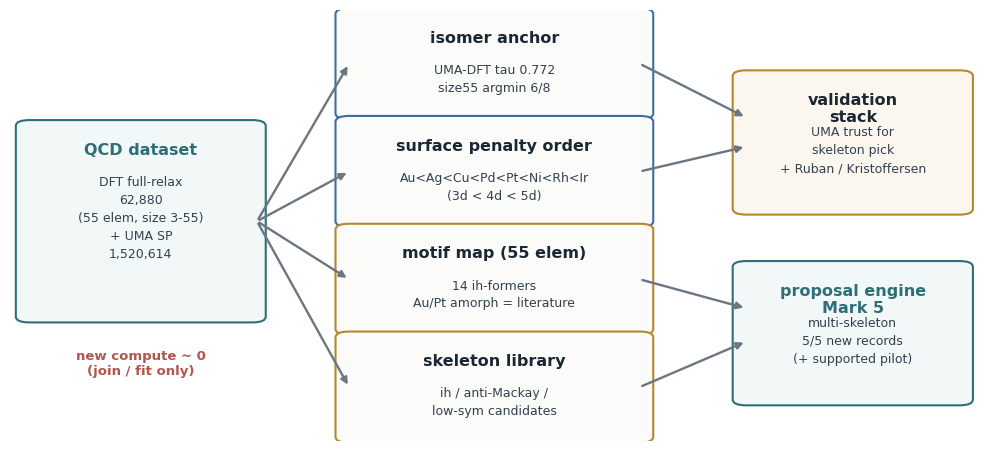

This chart was generated by the following Python code: (Note: this script raises an exception after producing the figure.)
"""20260703 리포트 보강 figure 2장 (6/30 기준: 핵심 섹션마다 전용 그림).
① fig_qcd_flow — QCD 자산 회수 개념도 (DB → 4 추출물 → 엔진/검증)
② fig_ruban — Ruban 28쌍 대조 매트릭스 (부호 히트맵 + 일치 마킹)
"""
import matplotlib
matplotlib.use("Agg")
import matplotlib.pyplot as plt
import matplotlib.patches as mp
import numpy as np

INK, INK2, MUTED, GRID, SURF = "#1B2733", "#33414F", "#6B7682", "#E5E9ED", "#FFFFFF"
TEAL, OCHRE, CLAY, BLUE = "#2E6F77", "#B5872E", "#B0564C", "#3F6E9A"
plt.rcParams.update({"font.family": "DejaVu Sans", "font.size": 10,
                     "axes.unicode_minus": False,
                     "figure.facecolor": SURF, "axes.facecolor": SURF, "text.color": INK})

# ── ① QCD flow ──────────────────────────────────────────────
fig, ax = plt.subplots(figsize=(12.5, 5.6), dpi=170)
ax.set_xlim(0, 100); ax.set_ylim(0, 104); ax.axis("off")

def box(x, y, w, h, title, sub, fc, ec, title_c=INK, fs=11.5):
    ax.add_patch(mp.FancyBboxPatch((x, y), w, h, boxstyle="round,pad=1.4",
                                   fc=fc, ec=ec, lw=1.5))
    ax.text(x + w/2, y + h - 4, title, ha="center", va="top",
            fontsize=fs, fontweight="bold", color=title_c)
    ax.text(x + w/2, y + h - 12, sub, ha="center", va="top", fontsize=9, color=INK2,
            linespacing=1.5)

def arrow(x1, y1, x2, y2, c=MUTED):
    ax.annotate("", xy=(x2, y2), xytext=(x1, y1),
                arrowprops=dict(arrowstyle="-|>", color=c, lw=1.7))

box(2, 30, 23, 46, "QCD dataset", "DFT full-relax\n62,880\n(55 elem, size 3-55)\n+ UMA SP\n1,520,614", "#F2F7F7", TEAL, TEAL)
ax.text(13.5, 22, "new compute ~ 0\n(join / fit only)", ha="center", va="top",
        fontsize=9.5, color=CLAY, fontweight="bold")

ys = [79, 53, 27, 1]
labels = [("isomer anchor", "UMA-DFT tau 0.772\nsize55 argmin 6/8", BLUE),
          ("surface penalty order", "Au<Ag<Cu<Pd<Pt<Ni<Rh<Ir\n(3d < 4d < 5d)", BLUE),
          ("motif map (55 elem)", "14 ih-formers\nAu/Pt amorph = literature", OCHRE),
          ("skeleton library", "ih / anti-Mackay /\nlow-sym candidates", OCHRE)]
for y, (t, sb, c) in zip(ys, labels):
    box(35, y, 30, 24, t, sb, "#FBFBFA", c)
    arrow(25.5, 53, 35, y + 12)

box(76, 56, 22, 32, "validation\nstack", "UMA trust for\nskeleton pick\n+ Ruban / Kristoffersen", "#FBF7EE", OCHRE)
box(76, 10, 22, 32, "proposal engine\nMark 5", "multi-skeleton\n5/5 new records\n(+ supported pilot)", "#F2F7F7", TEAL, TEAL)
arrow(65, 91, 76, 78); arrow(65, 65, 76, 71)
arrow(65, 39, 76, 32); arrow(65, 13, 76, 24)
fig.savefig("/tmp/claude-1051/-DATA-user-scratch-khshin-NDU/c4ac04c8-57cb-4a1e-a937-280069f1f4c6/scratchpad/fig_qcd_flow.png",
            bbox_inches="tight", facecolor=SURF)
plt.close(fig)

# ── ② Ruban matrix ─────────────────────────────────────────
E = ["Ni", "Cu", "Rh", "Pd", "Ag", "Ir", "Pt", "Au"]
M = {  # host -> solute -> E_segr (Ruban Table II)
 "Ni": {"Cu":-.25,"Rh":-.10,"Pd":-.40,"Ag":-.80,"Ir":.16,"Pt":-.17,"Au":-.69},
 "Cu": {"Ni":.17,"Rh":.05,"Pd":-.20,"Ag":-.42,"Ir":.23,"Pt":-.04,"Au":-.29},
 "Rh": {"Ni":-.08,"Cu":-.38,"Pd":-.45,"Ag":-.92,"Ir":.23,"Pt":-.27,"Au":-.87},
 "Pd": {"Ni":.21,"Cu":.04,"Rh":.36,"Ag":-.26,"Ir":.70,"Pt":.19,"Au":-.22},
 "Ag": {"Ni":.49,"Cu":.22,"Rh":.42,"Pd":.28,"Ir":.55,"Pt":.34,"Au":.03},
 "Ir": {"Ni":.12,"Cu":-.12,"Rh":-.08,"Pd":-.55,"Ag":-1.00,"Pt":-.58,"Au":-1.20},
 "Pt": {"Ni":.43,"Cu":.32,"Rh":.26,"Pd":.00,"Ag":-.27,"Ir":.44,"Au":-.36},
 "Au": {"Ni":.56,"Cu":.34,"Rh":.44,"Pd":.28,"Ag":.00,"Ir":.50,"Pt":.34},
}
RANK = {"Au":7,"Ag":6,"Pd":5,"Pt":4,"Cu":3,"Rh":2,"Ni":1,"Ir":0}  # 클수록 표면

fig, ax = plt.subplots(figsize=(7.6, 6.4), dpi=170)
mat = np.full((8, 8), np.nan)
for i, h in enumerate(E):
    for j, s in enumerate(E):
        if h != s:
            mat[i, j] = M[h][s]
im = ax.imshow(mat, cmap="RdBu", vmin=-1.2, vmax=1.2)
for i, h in enumerate(E):
    for j, s in enumerate(E):
        if h == s:
            ax.add_patch(mp.Rectangle((j-.5, i-.5), 1, 1, fc="#EFF2F5", ec="none"))
            continue
        v = M[h][s]
        ax.text(j, i, f"{v:+.2f}".replace("+0.00", "0.00").replace("-0.00","0.00"),
                ha="center", va="center", fontsize=7.6,
                color="white" if abs(v) > 0.6 else INK)
        # 우리 예측과 부호 일치 여부 (near-zero |E|<0.05 는 중립)
        ours_surf = RANK[s] > RANK[h]          # solute가 표면 예측이면 음수여야
        ok = (v < 0) == ours_surf or abs(v) <= 0.05
        if not ok:
            ax.add_patch(mp.Rectangle((j-.5, i-.5), 1, 1, fill=False, ec=CLAY, lw=2.2))
ax.set_xticks(range(8), E); ax.set_yticks(range(8), E)
ax.set_xlabel("solute  (negative / red = segregates to surface)", fontsize=9.5, color=INK2)
ax.set_ylabel("host", fontsize=9.5, color=INK2)
ax.set_title("Ruban 1999 DFT E$_{segr}$ (eV) — red border = sign mismatch vs our ranking\n"
             "(2 cells only, both near-degenerate $|E| \\leq$ 0.12: Ni-Rh, Ir-Ni)",
             fontsize=10, pad=10)
cb = fig.colorbar(im, ax=ax, shrink=0.82)
cb.set_label("E$_{segr}$ (eV)", fontsize=9)
fig.tight_layout()
fig.savefig("/tmp/claude-1051/-DATA-user-scratch-khshin-NDU/c4ac04c8-57cb-4a1e-a937-280069f1f4c6/scratchpad/fig_ruban.png",
            bbox_inches="tight", facecolor=SURF)
print("saved 2 figs")
